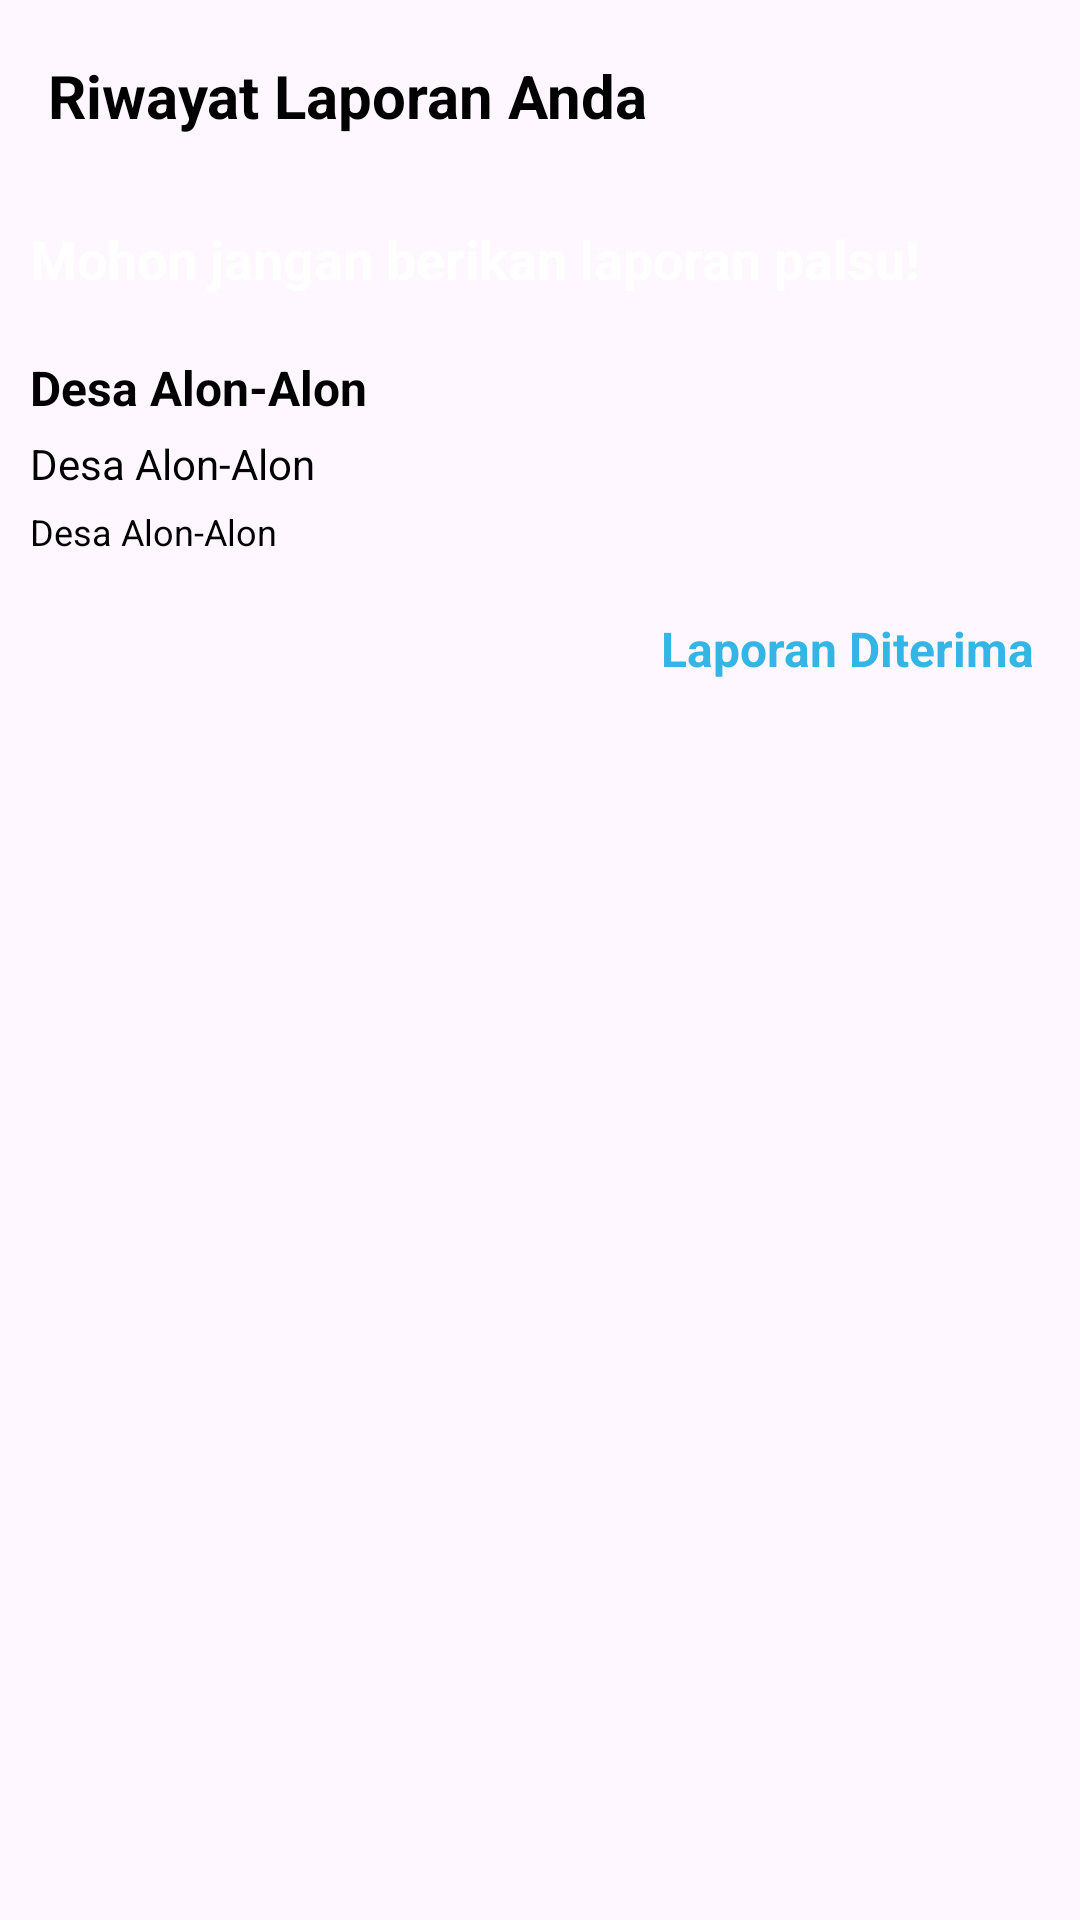

Reconstruct the res/layout file that produces this screen, plus the resources it refers to.
<!-- AndroidManifest.xml: application theme Theme.PelayananDesa -->
<!-- res/layout/activity_riwayat.xml -->
<?xml version="1.0" encoding="utf-8"?>
<LinearLayout xmlns:android="http://schemas.android.com/apk/res/android"
    xmlns:app="http://schemas.android.com/apk/res-auto"
    android:layout_width="match_parent"
    android:layout_height="wrap_content"
    android:orientation="vertical">
    <androidx.appcompat.widget.Toolbar
        android:id="@+id/toolbar"
        android:layout_width="match_parent"
        android:layout_height="?actionBarSize"
        app:navigationIcon="@drawable/ic_back">
        <RelativeLayout
            android:layout_width="match_parent"
            android:layout_height="wrap_content">
            <TextView
                android:layout_width="wrap_content"
                android:layout_height="wrap_content"
                android:layout_alignParentStart="true"
                android:layout_centerInParent="true"
                android:text="Riwayat Laporan Anda"
                android:textColor="@color/black"
                android:textSize="20sp"
                android:textStyle="bold" />
        </RelativeLayout>

    </androidx.appcompat.widget.Toolbar>

    <LinearLayout
        android:id="@+id/layoutHeader"
        android:layout_width="match_parent"
        android:layout_height="wrap_content"
        android:orientation="horizontal">
        <TextView
            android:id="@+id/tvsurat"
            android:layout_width="wrap_content"
            android:layout_height="wrap_content"
            android:layout_gravity="center"
            android:layout_margin="10dp"
            android:text="Mohon jangan berikan laporan palsu!"
            android:textColor="@color/white"
            android:textSize="18sp"
            android:textStyle="bold" />

    </LinearLayout>

    <TextView
        android:id="@+id/tvNama"
        android:layout_width="wrap_content"
        android:layout_height="wrap_content"
        android:layout_marginStart="10dp"
        android:layout_marginTop="10dp"
        android:layout_marginEnd="10dp"
        android:text="@string/app_name"
        android:textColor="@color/black"
        android:textSize="16sp"
        android:textStyle="bold" />

    <TextView
        android:id="@+id/tvDate"
        android:layout_width="wrap_content"
        android:layout_height="wrap_content"
        android:layout_marginStart="10dp"
        android:layout_marginTop="5dp"
        android:layout_marginEnd="10dp"
        android:text="@string/app_name"
        android:textColor="@color/black"
        android:textSize="14sp" />

    <TextView
        android:id="@+id/tvLokasi"
        android:layout_width="wrap_content"
        android:layout_height="wrap_content"
        android:layout_marginStart="10dp"
        android:layout_marginTop="5dp"
        android:layout_marginEnd="10dp"
        android:ellipsize="end"
        android:maxLines="2"
        android:text="@string/app_name"
        android:textColor="@color/black"
        android:textSize="12sp" />

    <TextView
        android:layout_width="wrap_content"
        android:layout_height="wrap_content"
        android:layout_gravity="end"
        android:layout_marginTop="20dp"
        android:layout_marginEnd="15dp"
        android:layout_marginBottom="10dp"
        android:text="Laporan Diterima"
        android:textColor="@android:color/holo_blue_light"
        android:textSize="16sp"
        android:textStyle="bold" />

</LinearLayout>
<!-- resources referenced by this layout -->
<resources>
  <color name="black">#000000</color>
  <color name="white">#FFFFFFFF</color>
  <string name="app_name">Desa Alon-Alon</string>
  <style name="Theme.PelayananDesa" parent="Base.Theme.PelayananDesa" />
  <style name="Base.Theme.PelayananDesa" parent="Theme.Material3.DayNight.NoActionBar">
          
          
      </style>
</resources>
